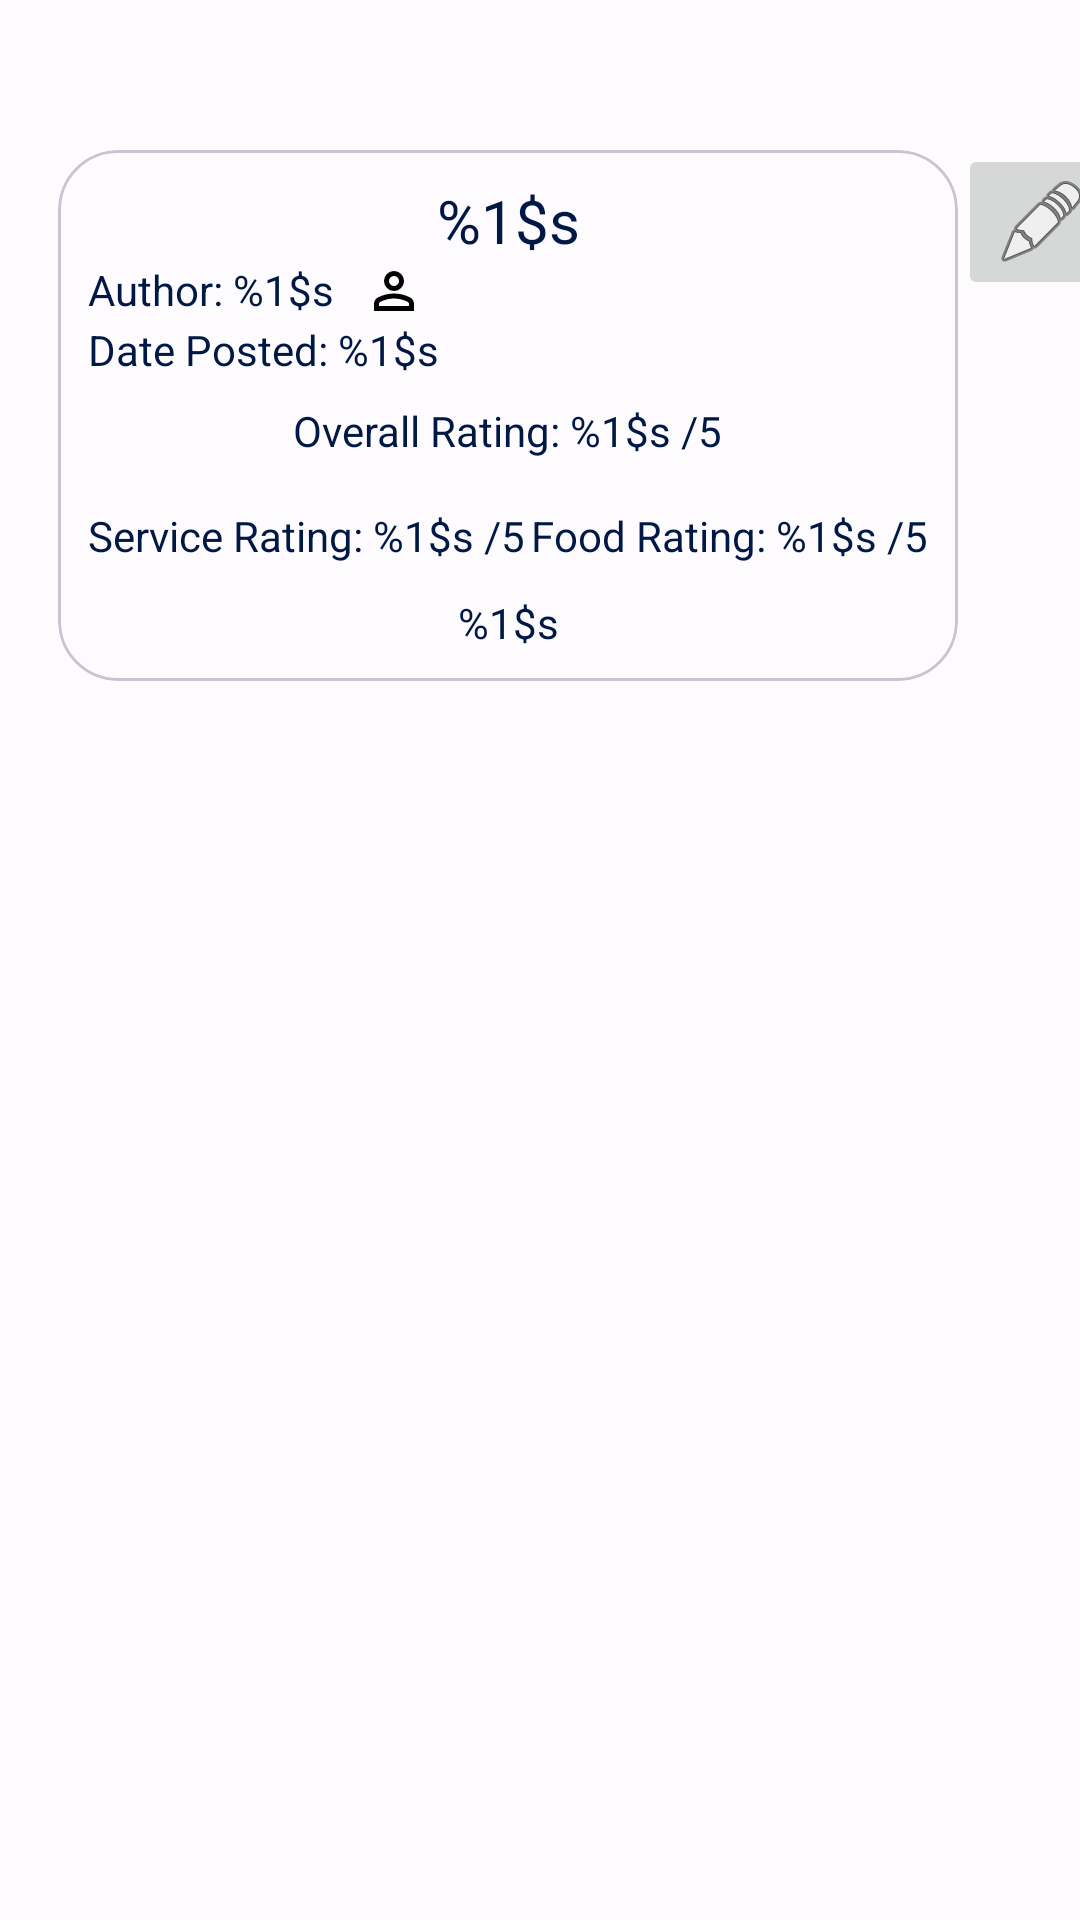

Android layout source for this screen:
<!-- AndroidManifest.xml: application theme Theme.RestaurantReviewsApp -->
<!-- res/layout/my_reviews_row_layout.xml -->
<?xml version="1.0" encoding="utf-8"?>
<androidx.constraintlayout.widget.ConstraintLayout xmlns:android="http://schemas.android.com/apk/res/android"
    android:layout_width="match_parent"
    xmlns:app="http://schemas.android.com/apk/res-auto"
    xmlns:tools="http://schemas.android.com/tools"
    android:orientation="vertical"
    android:gravity="center_horizontal"
    android:layout_height="match_parent">


    <com.google.android.material.card.MaterialCardView
        android:id="@+id/rest_card"
        android:layout_width="300dp"
        android:layout_height="wrap_content"
        android:layout_marginVertical="50dp"
        android:layout_marginTop="48dp"
        app:cardCornerRadius="20dp"
        app:contentPadding="10dp"
        app:layout_constraintEnd_toEndOf="parent"
        app:layout_constraintHorizontal_bias="0.324"
        app:layout_constraintStart_toStartOf="parent"
        app:layout_constraintTop_toTopOf="parent">

        <androidx.appcompat.widget.LinearLayoutCompat
            android:layout_width="match_parent"
            android:layout_height="wrap_content"
            android:orientation="vertical">

            <androidx.appcompat.widget.AppCompatTextView
                android:id="@+id/rest_title"
                android:layout_width="match_parent"
                android:layout_height="wrap_content"
                android:text="@string/review_title"
                android:textAlignment="center"
                android:textColor="@color/md_theme_light_onPrimaryContainer"
                android:textSize="20sp" />

            <androidx.appcompat.widget.LinearLayoutCompat
                android:layout_width="match_parent"
                android:layout_height="wrap_content"
                android:orientation="horizontal">

                <androidx.appcompat.widget.AppCompatTextView
                    android:id="@+id/rest_author"
                    android:layout_width="wrap_content"
                    android:layout_height="wrap_content"
                    android:text="@string/author_name"
                    android:textColor="@color/md_theme_light_onPrimaryContainer" />

                <com.google.android.material.imageview.ShapeableImageView
                    android:id="@+id/profilePicture"
                    android:layout_width="20dp"
                    android:layout_height="20dp"
                    android:layout_marginStart="10dp"
                    android:contentDescription="@string/profile_picture"
                    android:src="@drawable/person_24"
                    app:shapeAppearanceOverlay="@style/circleImageView" />

            </androidx.appcompat.widget.LinearLayoutCompat>

            <androidx.appcompat.widget.AppCompatTextView
                android:id="@+id/rest_post_date"
                android:layout_width="match_parent"
                android:layout_height="wrap_content"
                android:text="@string/review_date"
                android:textColor="@color/md_theme_light_onPrimaryContainer" />

            <androidx.appcompat.widget.AppCompatTextView
                android:id="@+id/rest_overall"
                android:layout_width="wrap_content"
                android:layout_height="wrap_content"
                android:layout_gravity="center_horizontal"
                android:layout_marginTop="8dp"
                android:text="@string/review_overall"
                android:textColor="@color/md_theme_light_onPrimaryContainer" />

            <GridLayout
                android:layout_width="match_parent"
                android:layout_height="wrap_content"
                android:columnCount="2"
                android:orientation="horizontal"
                android:rowCount="1">

                <androidx.appcompat.widget.AppCompatTextView
                    android:id="@+id/rest_service"
                    android:layout_width="wrap_content"
                    android:layout_height="wrap_content"
                    android:layout_marginTop="16dp"
                    android:text="@string/review_service"
                    android:textColor="@color/md_theme_light_onPrimaryContainer" />

                <androidx.appcompat.widget.AppCompatTextView
                    android:id="@+id/rest_food"
                    android:layout_width="wrap_content"
                    android:layout_height="wrap_content"
                    android:layout_gravity="end"
                    android:layout_marginTop="16dp"
                    android:text="@string/review_food"
                    android:textColor="@color/md_theme_light_onPrimaryContainer" />
            </GridLayout>

            <androidx.appcompat.widget.AppCompatImageView
                android:id="@+id/rest_food_image"
                android:layout_width="100dp"
                android:layout_height="100dp"
                android:layout_gravity="center_horizontal"
                android:contentDescription="@string/reviews_food_reviewed"
                android:visibility="gone" />

            <androidx.appcompat.widget.AppCompatTextView
                android:id="@+id/rest_food_name"
                android:layout_width="wrap_content"
                android:layout_height="wrap_content"
                android:layout_gravity="center_horizontal"
                android:layout_marginTop="10dp"
                android:text="@string/review_food_name"
                android:textAlignment="center"
                android:visibility="gone" />

            <androidx.appcompat.widget.AppCompatImageButton
                android:id="@+id/rest_map_button"
                android:layout_width="wrap_content"
                android:layout_height="wrap_content"
                android:layout_gravity="center_horizontal"
                android:contentDescription="@string/my_reviews_location_tag"
                android:src="@drawable/baseline_map_24"
                android:background="@null"
                android:visibility="gone" />

            <androidx.appcompat.widget.AppCompatTextView
                android:id="@+id/rest_review"
                android:layout_width="match_parent"
                android:layout_height="wrap_content"
                android:layout_marginTop="10dp"
                android:text="@string/review_content"
                android:textAlignment="center"
                android:textColor="@color/md_theme_light_onPrimaryContainer" />
        </androidx.appcompat.widget.LinearLayoutCompat>
    </com.google.android.material.card.MaterialCardView>

    <androidx.appcompat.widget.AppCompatImageButton
        android:id="@+id/rest_review_edit_button"
        android:layout_width="wrap_content"
        android:layout_height="wrap_content"
        android:layout_marginTop="48dp"
        android:contentDescription="@string/my_reviews_edit_review"
        app:layout_constraintStart_toEndOf="@+id/rest_card"
        app:layout_constraintTop_toTopOf="parent"
        app:srcCompat="@android:drawable/ic_menu_edit" />

</androidx.constraintlayout.widget.ConstraintLayout>
<!-- resources referenced by this layout -->
<resources>
  <color name="md_theme_light_onPrimaryContainer">#001944</color>
  <!-- drawable baseline_map_24 (drawable) -->
  <vector android:height="24dp" android:tint="#000000"
      android:viewportHeight="24" android:viewportWidth="24"
      android:width="24dp" xmlns:android="http://schemas.android.com/apk/res/android">
      <path android:fillColor="@android:color/white" android:pathData="M20.5,3l-0.16,0.03L15,5.1 9,3 3.36,4.9c-0.21,0.07 -0.36,0.25 -0.36,0.48V20.5c0,0.28 0.22,0.5 0.5,0.5l0.16,-0.03L9,18.9l6,2.1 5.64,-1.9c0.21,-0.07 0.36,-0.25 0.36,-0.48V3.5c0,-0.28 -0.22,-0.5 -0.5,-0.5zM15,19l-6,-2.11V5l6,2.11V19z"/>
  </vector>
  <!-- drawable person_24 (drawable) -->
  <vector xmlns:android="http://schemas.android.com/apk/res/android"
      android:width="24dp"
      android:height="24dp"
      android:viewportWidth="960"
      android:viewportHeight="960">
    <path
        android:fillColor="#FF000000"
        android:pathData="M480,480q-66,0 -113,-47t-47,-113q0,-66 47,-113t113,-47q66,0 113,47t47,113q0,66 -47,113t-113,47ZM160,800v-112q0,-34 17.5,-62.5T224,582q62,-31 126,-46.5T480,520q66,0 130,15.5T736,582q29,15 46.5,43.5T800,688v112L160,800ZM240,720h480v-32q0,-11 -5.5,-20T700,654q-54,-27 -109,-40.5T480,600q-56,0 -111,13.5T260,654q-9,5 -14.5,14t-5.5,20v32ZM480,400q33,0 56.5,-23.5T560,320q0,-33 -23.5,-56.5T480,240q-33,0 -56.5,23.5T400,320q0,33 23.5,56.5T480,400ZM480,320ZM480,720Z"/>
  </vector>
  <string name="author_name">Author: %1$s</string>
  <string name="my_reviews_edit_review">Edit Review</string>
  <string name="my_reviews_location_tag">Location Tag</string>
  <string name="profile_picture">Profile Picture</string>
  <string name="review_content">%1$s</string>
  <string name="review_date">Date Posted: %1$s</string>
  <string name="review_food">Food Rating: %1$s /5</string>
  <string name="review_food_name">%1$s</string>
  <string name="review_overall">Overall Rating: %1$s /5"</string>
  <string name="review_service">Service Rating: %1$s /5</string>
  <string name="review_title">%1$s</string>
  <string name="reviews_food_reviewed">Food Reviewed</string>
  <style name="circleImageView" parent="">
          <item name="cornerFamily">rounded</item>
          <item name="cornerSize">50%</item>
      </style>
  <style name="Theme.RestaurantReviewsApp" parent="Base.Theme.RestaurantReviewsApp" />
  <color name="md_theme_light_primary">#365CA8</color>
  <color name="md_theme_light_onPrimary">#FFFFFF</color>
  <color name="md_theme_light_primaryContainer">#D9E2FF</color>
  <color name="md_theme_light_secondary">#575E71</color>
  <color name="md_theme_light_onSecondary">#FFFFFF</color>
  <color name="md_theme_light_secondaryContainer">#DBE2F9</color>
  <color name="md_theme_light_onSecondaryContainer">#141B2C</color>
  <color name="md_theme_light_tertiary">#9C432E</color>
  <color name="md_theme_light_onTertiary">#FFFFFF</color>
  <color name="md_theme_light_tertiaryContainer">#FFDAD2</color>
  <color name="md_theme_light_onTertiaryContainer">#3D0700</color>
  <color name="md_theme_light_error">#BA1A1A</color>
  <color name="md_theme_light_errorContainer">#FFDAD6</color>
  <color name="md_theme_light_onError">#FFFFFF</color>
  <color name="md_theme_light_onErrorContainer">#410002</color>
  <color name="md_theme_light_background">#FEFBFF</color>
  <color name="md_theme_light_onBackground">#1B1B1F</color>
  <color name="md_theme_light_surface">#FEFBFF</color>
  <color name="md_theme_light_onSurface">#1B1B1F</color>
  <color name="md_theme_light_surfaceVariant">#E1E2EC</color>
  <color name="md_theme_light_onSurfaceVariant">#44464F</color>
  <color name="md_theme_light_outline">#757780</color>
  <color name="md_theme_light_inverseOnSurface">#F2F0F4</color>
  <color name="md_theme_light_inverseSurface">#303034</color>
  <color name="md_theme_light_inversePrimary">#AFC6FF</color>
</resources>
